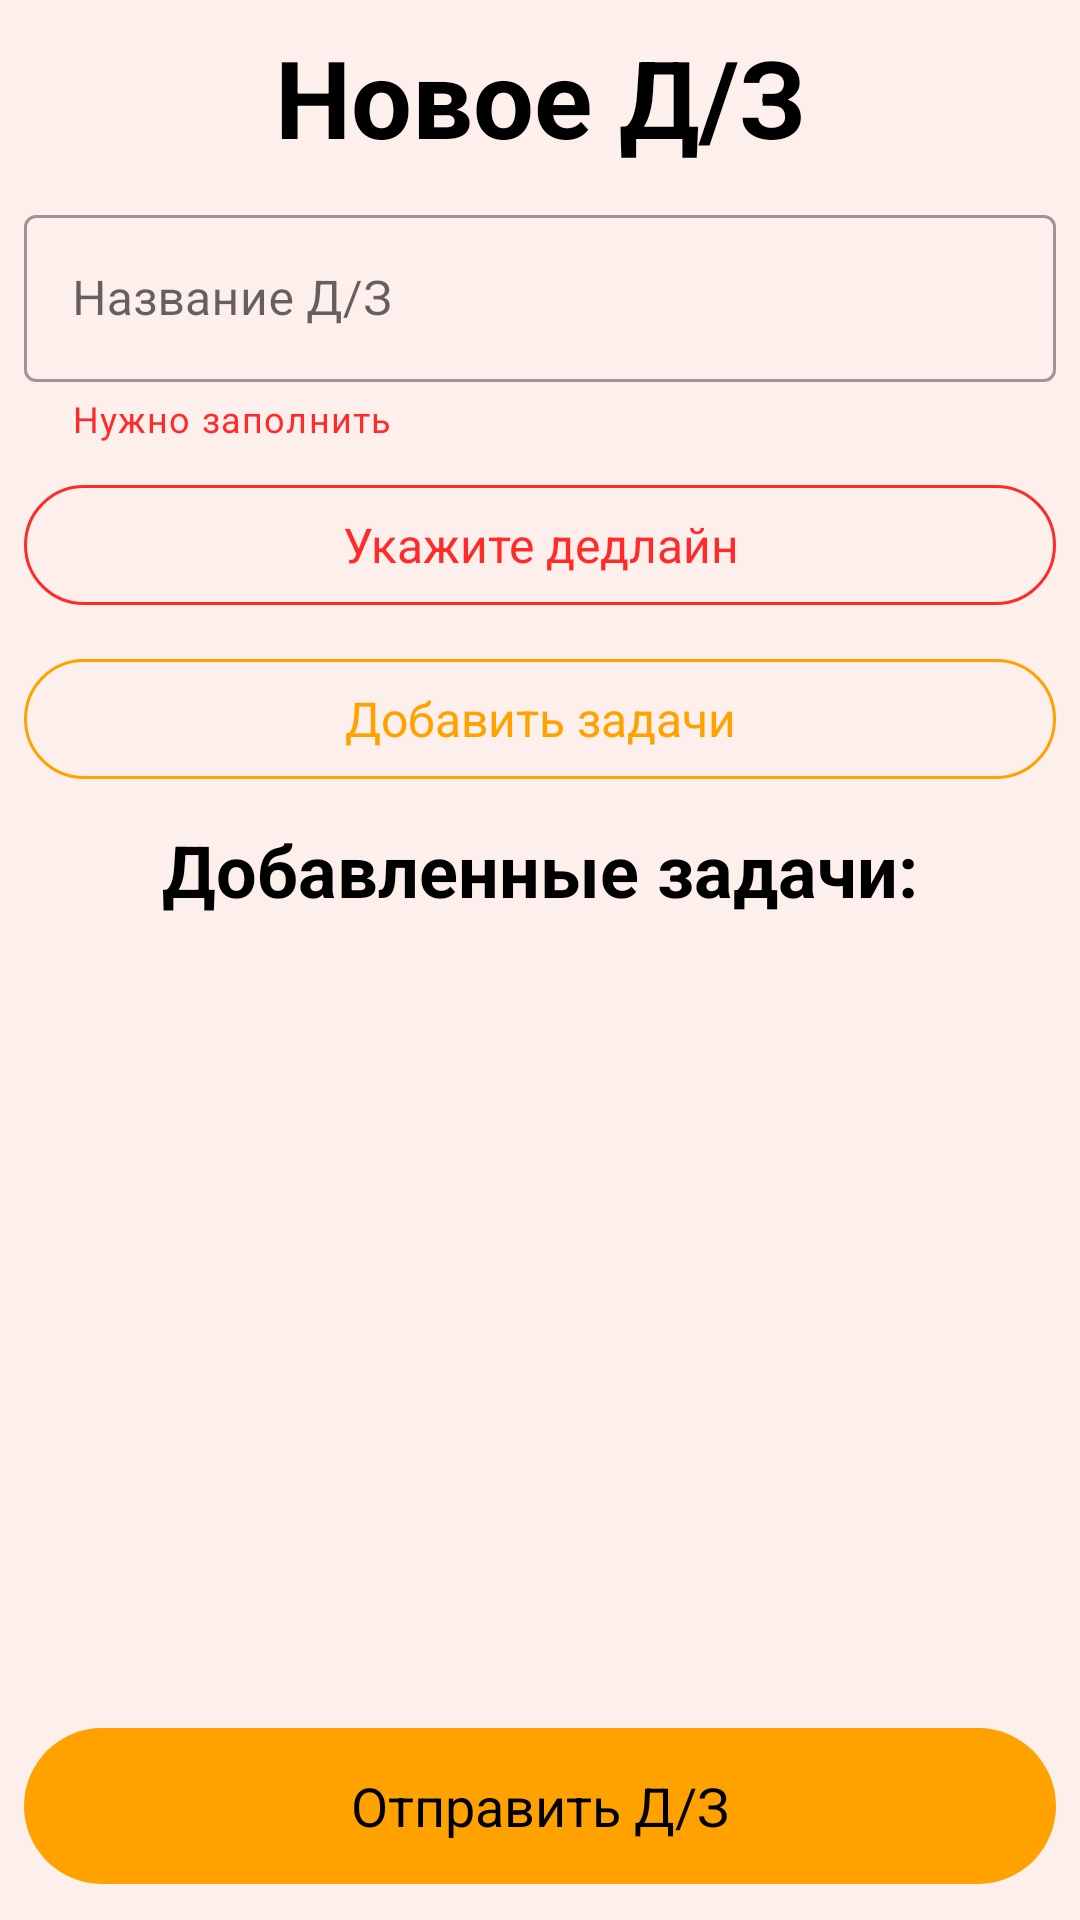

Android layout source for this screen:
<!-- AndroidManifest.xml: application theme Theme.USEME -->
<!-- res/layout/fragment_add_homework.xml -->
<?xml version="1.0" encoding="utf-8"?>
<RelativeLayout xmlns:android="http://schemas.android.com/apk/res/android"
    xmlns:tools="http://schemas.android.com/tools"
    android:layout_width="match_parent"
    android:layout_height="match_parent"
    xmlns:app="http://schemas.android.com/apk/res-auto"
    tools:context=".app.group.CreateHomeworkFragment"
    android:background="@color/colorBackground"
    android:padding="8dp">
    <RelativeLayout
        android:id="@+id/container"
        android:layout_width="match_parent"
        android:layout_height="wrap_content"
        android:layout_marginBottom="10dp">
        <com.google.android.material.button.MaterialButton
            style="@style/Widget.Material3.Button.IconButton"
            android:id="@+id/back_button"
            android:layout_width="wrap_content"
            android:layout_height="wrap_content"
            android:clickable="true"
            app:icon="@drawable/ic_back_24dp"
            app:iconTint="@color/black" />


        <com.google.android.material.textview.MaterialTextView
            android:id="@+id/title"
            android:layout_width="match_parent"
            android:layout_height="wrap_content"
            android:layout_centerVertical="true"
            android:text="Новое Д/З"
            android:textAlignment="center"
            android:textColor="@color/black"
            android:textSize="36sp"
            android:textStyle="bold" />
    </RelativeLayout>

    <com.google.android.material.textfield.TextInputLayout
        android:layout_below="@id/container"
        android:id="@+id/TIL_HomeworkTitle"
        style="@style/Widget.MaterialComponents.TextInputLayout.OutlinedBox"
        android:layout_width="match_parent"
        android:layout_height="wrap_content"
        app:helperText="@string/required"
        app:helperTextTextColor="@color/red_warning"
        android:layout_marginBottom="10dp">

        <com.google.android.material.textfield.TextInputEditText
            android:id="@+id/TIET_HomeworkTitle"
            android:layout_width="match_parent"
            android:layout_height="wrap_content"
            android:hint="@string/homework_title"
            android:minHeight="48dp" />
    </com.google.android.material.textfield.TextInputLayout>

    <com.google.android.material.button.MaterialButton
        android:id="@+id/pickDeadlineButton"
        style="@style/Widget.Material3.Button.OutlinedButton"
        android:layout_width="match_parent"
        android:layout_height="wrap_content"
        android:layout_below="@+id/TIL_HomeworkTitle"
        android:text="@string/choose_deadline"
        android:textAlignment="center"
        android:textSize="16sp"
        android:textColor="@color/red_warning"
        app:strokeColor="@color/red_warning"
        android:layout_marginBottom="10dp"/>

    <com.google.android.material.button.MaterialButton
        android:id="@+id/add_tasks_button"
        style="@style/Widget.Material3.Button.OutlinedButton"
        android:layout_width="match_parent"
        android:layout_height="wrap_content"
        android:layout_below="@+id/pickDeadlineButton"
        android:text="@string/add_tasks"
        android:textAlignment="center"
        android:textSize="16sp"
        app:strokeColor="@color/colorPrimary"
        android:layout_marginBottom="10dp"/>

    <com.google.android.material.textview.MaterialTextView
        android:id="@+id/materialTextView"
        android:layout_width="match_parent"
        android:layout_height="wrap_content"
        android:layout_below="@id/add_tasks_button"
        android:layout_centerVertical="true"
        android:text="@string/selected_tasks"
        android:textAlignment="center"
        android:textColor="@color/black"
        android:textSize="24sp"
        android:textStyle="bold" />

    <androidx.recyclerview.widget.RecyclerView
        android:id="@+id/task_mini_recycler_view"
        android:layout_width="match_parent"
        android:layout_height="match_parent"
        android:layout_below="@+id/materialTextView"
        android:layout_above="@id/send_homework_button"
        tools:listitem="@layout/task_mini_item"/>

    <com.google.android.material.button.MaterialButton
        android:id="@+id/send_homework_button"
        style="@style/Widget.Material3.Button"
        android:layout_width="match_parent"
        android:layout_height="wrap_content"
        android:layout_alignParentBottom="true"
        android:minHeight="60dp"
        android:layout_marginTop="10dp"
        android:text="Отправить Д/З"
        android:textSize="18sp"/>

</RelativeLayout>
<!-- res/layout/task_mini_item.xml (included above) -->
<?xml version="1.0" encoding="utf-8"?>
<androidx.constraintlayout.widget.ConstraintLayout xmlns:android="http://schemas.android.com/apk/res/android"
    android:layout_width="match_parent"
    android:layout_height="wrap_content"
    xmlns:app="http://schemas.android.com/apk/res-auto"
    >

    <androidx.cardview.widget.CardView
        android:layout_width="match_parent"
        android:layout_height="wrap_content"
        android:layout_marginStart="8dp"
        android:layout_marginTop="8dp"
        android:layout_marginEnd="8dp"
        android:layout_marginBottom="8dp"
        app:layout_constraintBottom_toBottomOf="parent"
        app:layout_constraintEnd_toEndOf="parent"
        app:layout_constraintStart_toStartOf="parent"
        app:layout_constraintTop_toTopOf="parent"
        app:layout_constraintVertical_bias="0.0"
        android:foreground="?android:attr/selectableItemBackground">


        <LinearLayout
            android:layout_width="match_parent"
            android:layout_height="match_parent"
            android:background="@color/colorBackgroundLight"
            android:orientation="vertical"
            android:padding="4dp">

            <RelativeLayout
                android:id="@+id/task_item_container"
                android:layout_width="match_parent"
                android:layout_height="match_parent"
                android:layout_margin="6dp">

                <com.google.android.material.button.MaterialButton
                    android:id="@+id/delete_button"
                    style="@style/Widget.Material3.Button.IconButton"
                    android:layout_width="19dp"
                    android:layout_height="19dp"
                    android:clickable="true"
                    android:minHeight="0dp"
                    android:minWidth="0dp"
                    app:iconGravity="textStart"
                    app:iconSize="12dp"
                    app:icon="@drawable/ic_cross_24dp"
                    app:iconTint="@color/black" />

                <com.google.android.material.textview.MaterialTextView
                    android:id="@+id/task_item_topic"
                    android:layout_width="wrap_content"
                    android:layout_height="wrap_content"
                    android:layout_marginStart="5dp"
                    android:layout_marginEnd="10dp"
                    android:layout_toEndOf="@+id/delete_button"
                    android:text="Номер"
                    android:textColor="@color/black"
                    android:textSize="14sp"
                    android:textStyle="bold" />


                <com.google.android.material.textview.MaterialTextView
                    android:id="@+id/task_item_id"
                    android:layout_width="wrap_content"
                    android:layout_height="wrap_content"
                    android:layout_toRightOf="@id/task_item_topic"
                    android:text="#id"
                    android:textSize="14sp" />


                <com.google.android.material.textview.MaterialTextView
                    android:id="@+id/task_item_subject"
                    android:layout_width="wrap_content"
                    android:layout_height="wrap_content"
                    android:layout_alignParentEnd="true"
                    android:layout_marginEnd="10dp"
                    android:text="Предмет"
                    android:textSize="14sp" />
            </RelativeLayout>

            <com.google.android.material.textview.MaterialTextView
                android:id="@+id/task_item_category"
                android:layout_width="match_parent"
                android:layout_height="wrap_content"
                android:layout_marginHorizontal="6dp"
                android:text="Категория"
                android:textColor="@color/black"
                android:textSize="14sp" />


            <LinearLayout
                android:layout_width="match_parent"
                android:layout_height="wrap_content"
                android:orientation="horizontal"
                android:layout_marginBottom="6dp">

                <com.google.android.material.textview.MaterialTextView
                    android:layout_width="wrap_content"
                    android:layout_height="wrap_content"
                    android:layout_marginHorizontal="6dp"
                    android:layout_marginTop="8dp"
                    android:text="@string/task_item_condition"
                    android:textColor="@color/black"
                    android:textSize="16sp"
                    android:textStyle="bold" />

                <com.google.android.material.textview.MaterialTextView
                    android:id="@+id/task_item_condition"
                    android:layout_width="wrap_content"
                    android:layout_height="wrap_content"
                    android:layout_marginHorizontal="6dp"
                    android:layout_marginTop="8dp"
                    android:text="шаблон условия"
                    android:lines="1"
                    android:textColor="@color/black"
                    android:textSize="16sp" />

            </LinearLayout>
        </LinearLayout>
    </androidx.cardview.widget.CardView>

</androidx.constraintlayout.widget.ConstraintLayout>
<!-- resources referenced by this layout -->
<resources>
  <color name="black">#FF000000</color>
  <color name="colorBackground">#FDF0EC</color>
  <color name="colorBackgroundLight">#FFF8F7</color>
  <color name="colorPrimary">#FFA200</color>
  <color name="red_warning">#FF2B2B</color>
  <!-- drawable ic_cross_24dp (drawable) -->
  <vector xmlns:android="http://schemas.android.com/apk/res/android" android:height="24dp" android:viewportHeight="16" android:viewportWidth="16" android:width="24dp">
        
      <path android:fillColor="#000000" android:fillType="evenOdd" android:pathData="M0,14.545L1.455,16 8,9.455 14.545,16 16,14.545 9.455,8 16,1.455 14.545,0 8,6.545 1.455,0 0,1.455 6.545,8z"/>
      
  </vector>
  <string name="add_tasks">Добавить задачи</string>
  <string name="choose_deadline">Укажите дедлайн</string>
  <string name="homework_title">Название Д/З</string>
  <string name="required">Нужно заполнить</string>
  <string name="selected_tasks">Добавленные задачи:</string>
  <string name="task_item_condition">Условие:</string>
  <style name="Theme.USEME" parent="Theme.MaterialComponents.DayNight.DarkActionBar">
          
          <item name="colorPrimary">@color/colorPrimary</item>
          <item name="colorPrimaryVariant">@color/colorPrimaryVariant</item>
          <item name="colorOnPrimary">@color/black</item>
          
          <item name="colorSecondary">@color/colorSecondary</item>
          <item name="colorSecondaryVariant">@color/teal_700</item>
          <item name="colorOnSecondary">@color/black</item>
          
          <item name="android:statusBarColor">@color/colorPrimaryVariant</item>
          
      </style>
  <color name="colorPrimaryVariant">#FFA200</color>
  <color name="colorSecondary">#FFC57F</color>
  <color name="teal_700">#FF018786</color>
</resources>
